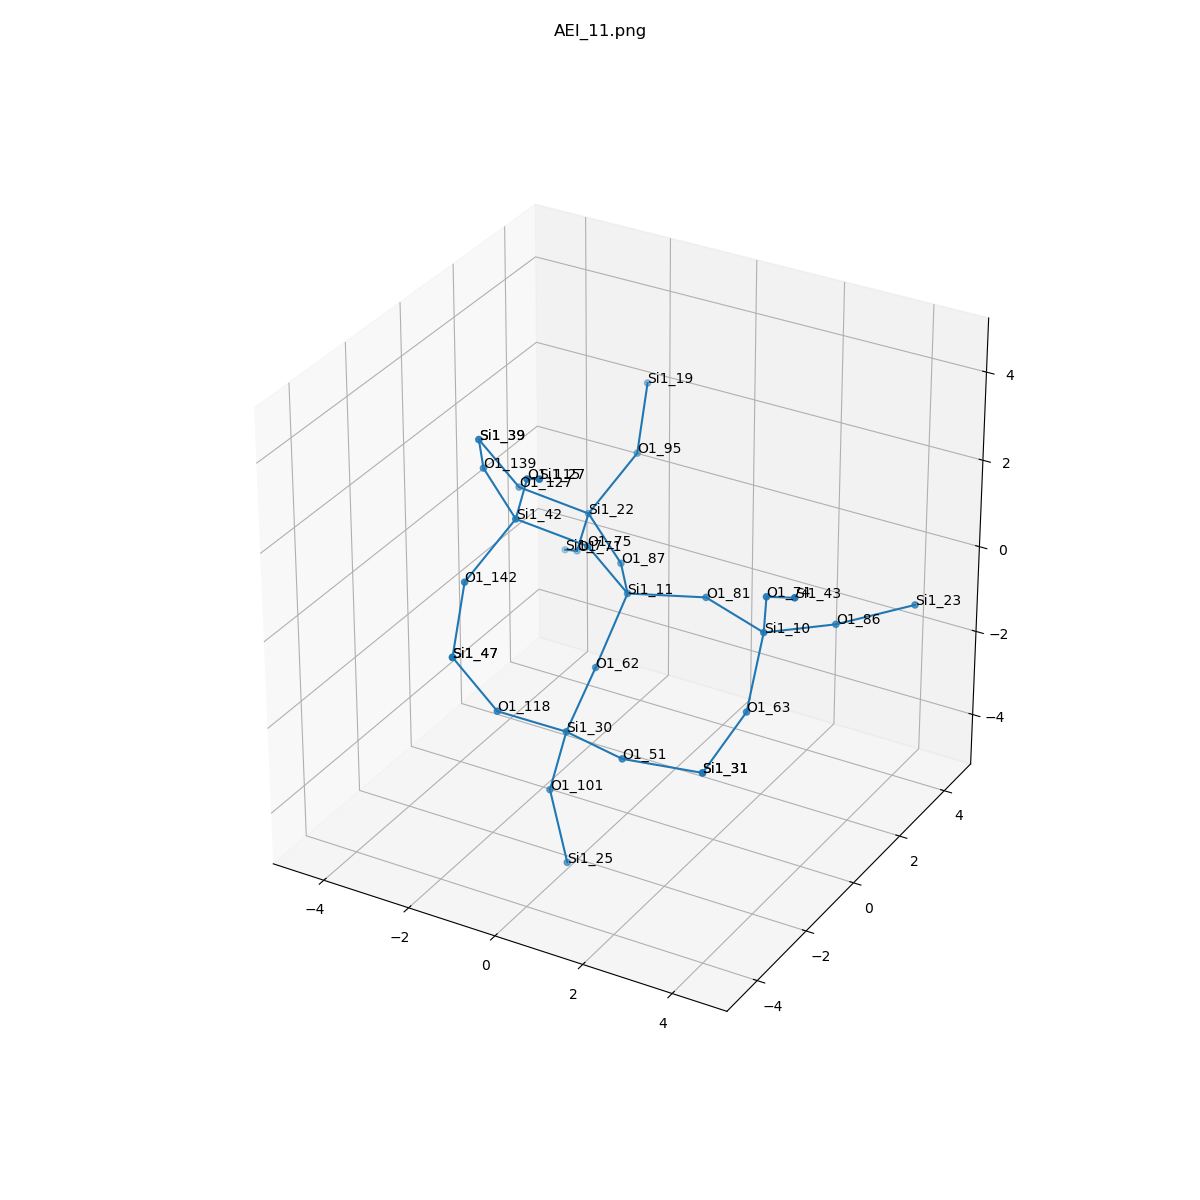

The data file committed next to this chart (first rows):
, neighbor_num, isite, atom, x, y, z, front_index
0, 0, 11, Si1, 0.0, 0.0, 0.0, 
1, 1, 81, O1, 1.543, 0.4375, 0.1369, 0.0
2, 1, 75, O1, -0.4609, -0.7703, 1.335, 0.0
3, 1, 87, O1, -0.9109, 1.31, -0.209, 0.0
4, 1, 62, O1, -0.1696, -0.9758, -1.271, 0.0
5, 2, 10, Si1, 3.086, 0.0, 0.0, 1.0
6, 2, 42, Si1, -1.558, -1.678, 2.085, 2.0
7, 2, 22, Si1, -2.195, 2.21, 0.1572, 3.0
8, 2, 30, Si1, 0.002735, -2.421, -1.957, 4.0
9, 3, 63, O1, 3.255, -0.9758, -1.271, 5.0
10, 3, 74, O1, 3.546, -0.7703, 1.335, 5.0
11, 3, 86, O1, 3.996, 1.31, -0.209, 5.0
12, 3, 115, O1, -0.9246, -2.277, 3.439, 6.0
13, 3, 142, O1, -2.008, -2.886, 1.121, 6.0
14, 3, 139, O1, -2.842, -0.7779, 2.451, 6.0
15, 3, 127, O1, -3.292, 1.302, 0.9064, 7.0
16, 3, 95, O1, -1.745, 3.418, 1.121, 7.0
17, 3, 71, O1, -2.828, 2.809, -1.197, 7.0
18, 3, 51, O1, 1.543, -2.881, -1.864, 8.0
19, 3, 118, O1, -0.9246, -3.495, -1.197, 8.0
20, 3, 101, O1, -0.439, -2.334, -3.503, 8.0
21, 4, 31, Si1, 3.083, -2.421, -1.957, 9.0
22, 4, 43, Si1, 4.643, -1.678, 2.085, 10.0
23, 4, 23, Si1, 5.281, 2.21, 0.1572, 11.0
24, 4, 27, Si1, 0.002735, -3.351, 4.199, 12.0
25, 4, 47, Si1, -1.558, -4.093, 0.1572, 13.0
26, 4, 39, Si1, -3.753, 0.532, 2.242, 14.0
27, 4, 39, Si1, -3.753, 0.532, 2.242, 15.0
28, 4, 19, Si1, -2.195, 4.626, 2.085, 16.0
29, 4, 7, Si1, -3.756, 3.883, -1.957, 17.0
30, 4, 31, Si1, 3.083, -2.421, -1.957, 18.0
31, 4, 47, Si1, -1.558, -4.093, 0.1572, 19.0
32, 4, 25, Si1, 0.002735, -2.421, -5.05, 20.0
